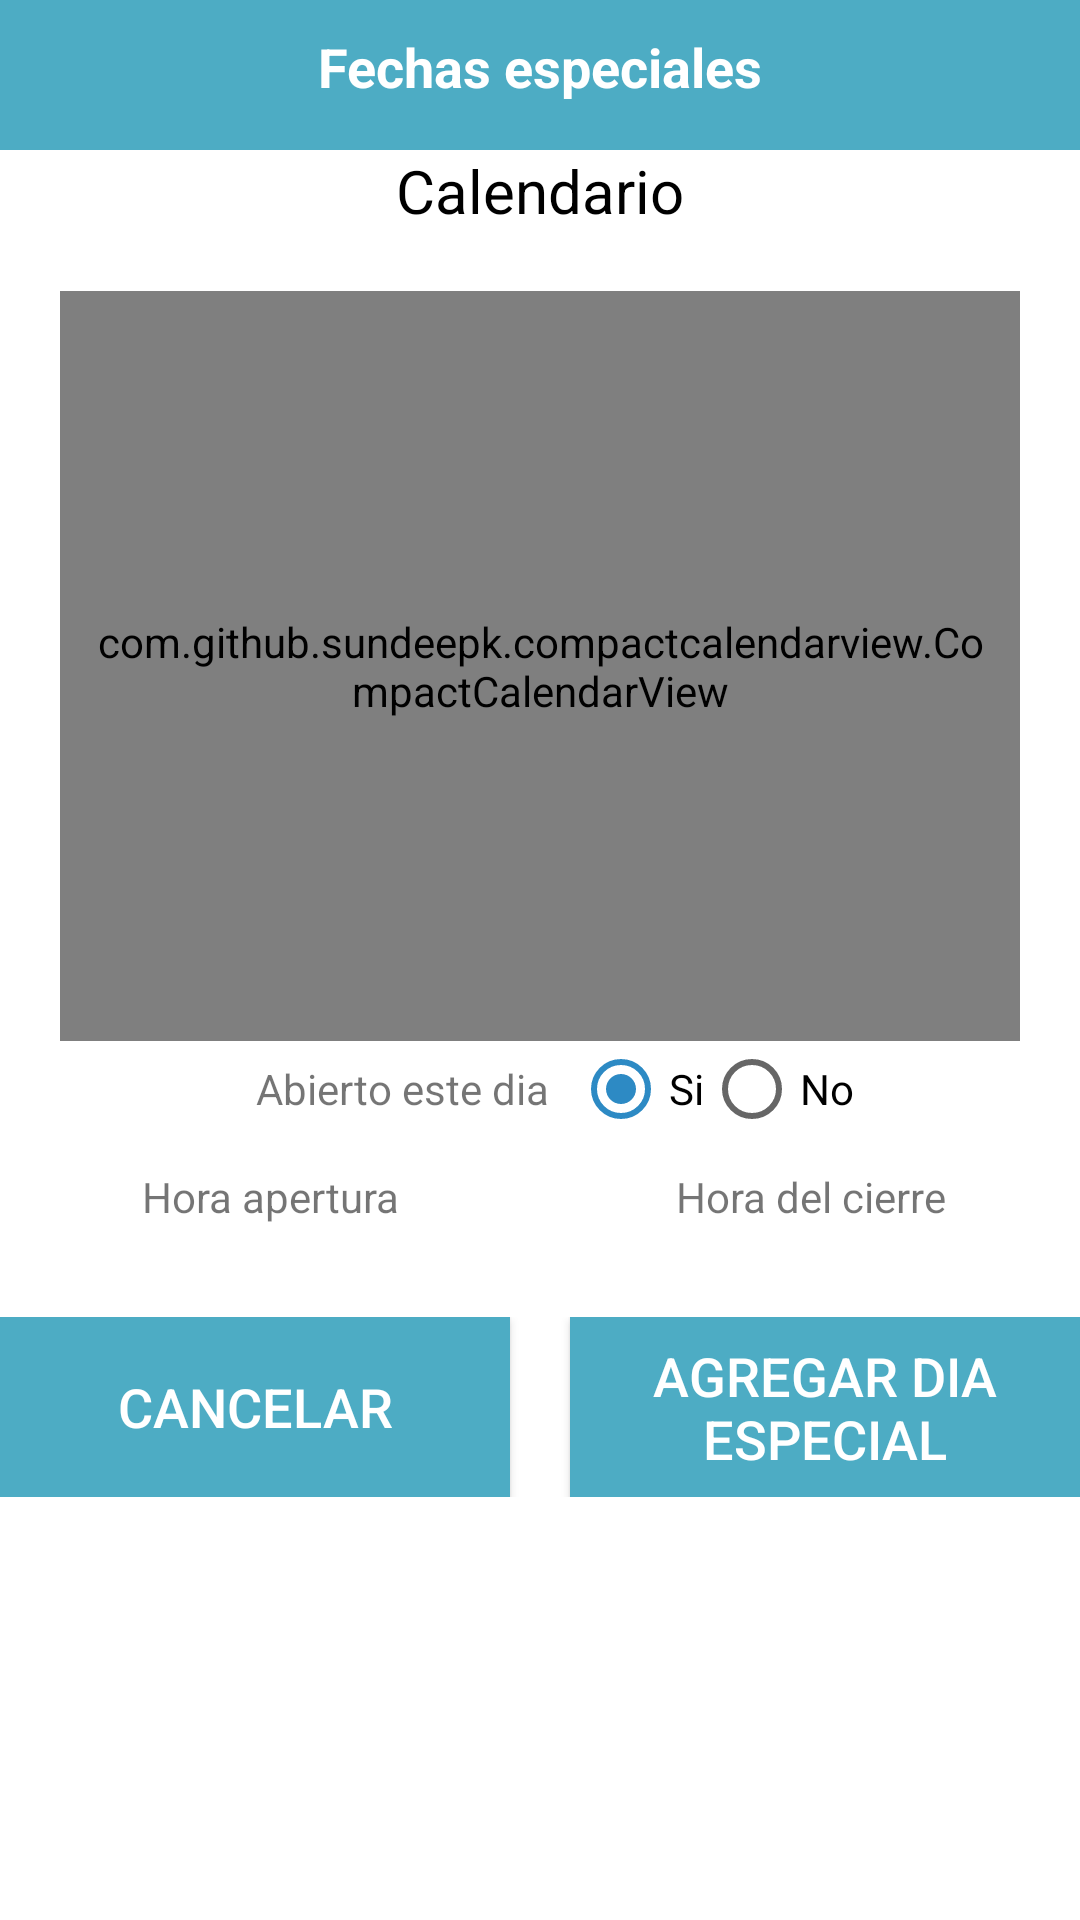

Write the Android layout XML for this screen, with the resource values it uses.
<!-- AndroidManifest.xml: application theme AppTheme -->
<!-- res/layout/special_day_layout.xml -->
<?xml version="1.0" encoding="utf-8"?>
<LinearLayout xmlns:android="http://schemas.android.com/apk/res/android"
    android:orientation="vertical" android:layout_width="match_parent"
    android:background="@color/colorWhite"
    android:layout_height="match_parent">


    <RelativeLayout
        android:background="@color/colorPrimary"
        android:layout_width="match_parent"
        android:layout_height="50dp">



        <TextView
            android:layout_toRightOf="@id/back_arrow_button"
            android:layout_toLeftOf="@id/home_button"
            android:textColor="@color/colorWhite"
            android:background="@color/color_spash"
            android:textStyle="bold"
            android:textSize="18sp"
            android:padding="10dp"
            android:gravity="center"
            android:text="Fechas especiales"
            android:layout_width="match_parent"
            android:layout_height="wrap_content" />


    </RelativeLayout>




    <TextView
        android:paddingRight="0dp"
        android:gravity="center"
        android:text="Calendario"
        android:layout_centerInParent="true"
        android:textSize="20sp"
        android:textAllCaps="false"
        android:textColor="#000"

        android:id="@+id/current_date"
        android:layout_width="match_parent"
        android:layout_height="wrap_content"
         />
    <com.github.sundeepk.compactcalendarview.CompactCalendarView
        android:layout_marginTop="20dp"
        xmlns:app="http://schemas.android.com/apk/res-auto"
        android:id="@+id/compactcalendar_view"
        android:layout_width="fill_parent"
        android:paddingRight="10dp"
        android:paddingLeft="10dp"
        android:layout_marginLeft="20dp"
        android:layout_marginRight="20dp"
        android:layout_height="250dp"
        app:compactCalendarCurrentDayIndicatorStyle="fill_large_indicator"
        app:compactCalendarCurrentSelectedDayIndicatorStyle="fill_large_indicator"
        app:compactCalendarEventIndicatorStyle="fill_large_indicator"
        app:compactCalendarOtherMonthDaysTextColor="#000"
        app:compactCalendarTargetHeight="250dp"
        app:compactCalendarTextSize="12sp"
        app:compactCalendarCurrentSelectedDayTextColor="@color/colorWhite"
        app:compactCalendarBackgroundColor="@color/colorWhite"
        app:compactCalendarTextColor="#000"
        app:compactCalendarCurrentSelectedDayBackgroundColor="@color/colorPrimary"
        app:compactCalendarMultiEventIndicatorColor="#fff"
        />



    <LinearLayout
        android:layout_gravity="center"
        android:orientation="horizontal"
        android:layout_width="wrap_content"
        android:layout_height="wrap_content">


        <TextView
            android:gravity="center"
            android:textSize="14sp"
            android:text="Abierto este dia"
            android:layout_marginLeft="10dp"
            android:paddingRight="8dp"
            android:layout_width="wrap_content"
            android:layout_height="match_parent" />

        <RadioGroup
            android:layout_width="wrap_content"
            android:layout_height="wrap_content"
            android:orientation="horizontal"
            android:layout_below="@+id/text"
            android:id="@+id/myRadioGroup24"
            android:checkedButton="@+id/yes24" >

            <RadioButton
                android:layout_width="wrap_content"
                android:layout_height="wrap_content"
                android:id="@+id/yes24"
                android:text="Si" />

            <RadioButton
                android:layout_width="wrap_content"
                android:layout_height="wrap_content"
                android:id="@+id/no24"
                android:text="No" />


        </RadioGroup>


    </LinearLayout>


    <LinearLayout
        android:layout_gravity="center"
        android:orientation="horizontal"
        android:layout_width="match_parent"
        android:layout_height="40dp">

        <TextView
            android:gravity="center"
            android:text="Hora apertura"
            android:layout_weight="1"
            android:id="@+id/la"
            android:layout_width="0dp"
            android:onClick="showTimedialog"
            android:layout_height="match_parent" />

        <TextView
            android:id="@+id/lc"
            android:gravity="center"
            android:text="Hora del cierre"
            android:layout_weight="1"
            android:layout_width="0dp"
            android:onClick="showTimedialog"
            android:layout_height="match_parent" />

    </LinearLayout>


    <LinearLayout
        android:layout_marginTop="20dp"
        android:orientation="horizontal"
        android:layout_width="match_parent"
        android:layout_height="60dp">


        <Button
            android:layout_marginTop="0dp"
            android:textSize="18sp"
            android:textColor="#FFF"
            android:textAllCaps="true"
            android:text="Cancelar"
            android:background="@color/colorPrimary"
            android:id="@+id/cancelar_buttpm"
            android:layout_width="0dp"
            android:layout_weight="1"
            android:layout_marginRight="20dp"
            android:layout_height="match_parent" />


        <Button
            android:layout_marginTop="0dp"
            android:textSize="18sp"
            android:textColor="#FFF"
            android:textAllCaps="true"
            android:text="Agregar dia especial"
            android:background="@color/colorPrimary"
            android:id="@+id/publicar_button_negocio"
            android:layout_width="0dp"
            android:layout_weight="1"
            android:layout_height="match_parent" />


    </LinearLayout>






</LinearLayout>
<!-- resources referenced by this layout -->
<resources>
  <color name="colorPrimary">#4dacc4</color>
  <color name="colorWhite">#FFF</color>
  <color name="color_spash">#4dacc4</color>
  <style name="AppTheme" parent="Theme.AppCompat.Light.NoActionBar">
          
          <item name="colorPrimary">@color/colorPrimary</item>
          <item name="colorPrimaryDark">@color/colorPrimaryDark</item>
          <item name="colorAccent">@color/colorAccent</item>
      </style>
  <color name="colorPrimaryDark">#2d8ac4</color>
  <color name="colorAccent">#2d8ac4</color>
</resources>
